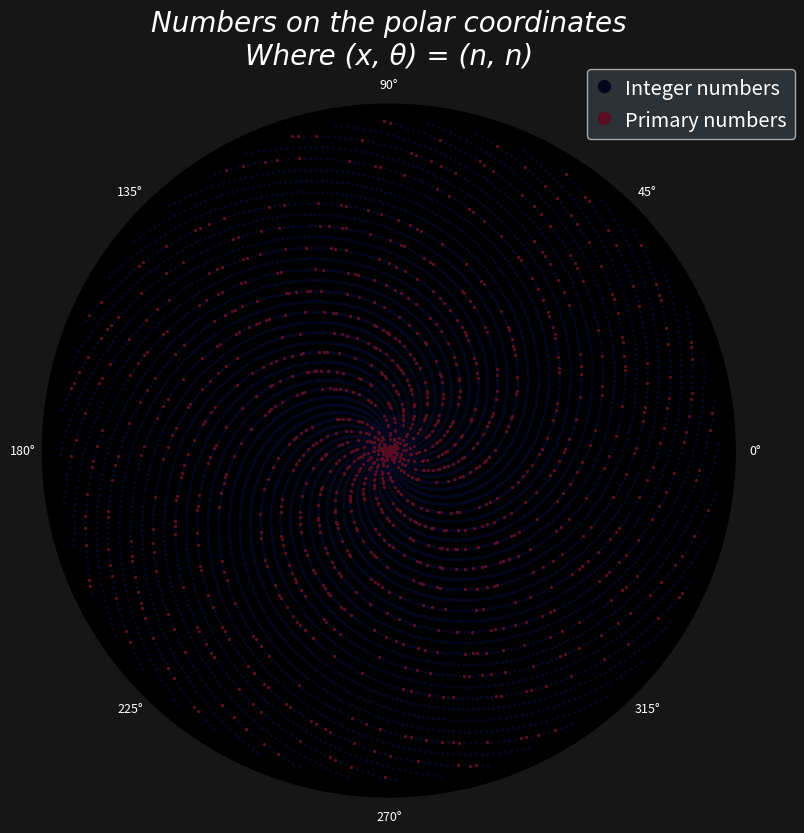

Write the Python code that produced this figure.
import matplotlib.pyplot as plt
import numpy as np


def main(amount, showIntergers=True, showPrimary=True):
    integers = np.arange(0, amount, 1)
    primary = np.array([n for n in integers if isPrime(n) and n not in (0, 1)])
    theta_i = 1 * integers
    theta_p = 1 * primary
    
    showPlot(integers, primary, theta_i, theta_p, showInt=showIntergers, showPrim=showPrimary)


# Checking if number is prime
def isPrime(n):
    if n % 2 == 0 and n > 2:
        return False
    return all(n % i for i in range(3, int(np.sqrt(n)) + 1, 2))


def showPlot(integers, primary, *angles, **plots):
    fig, ax = plt.subplots(subplot_kw={'projection': 'polar'}, figsize=(9, 9), dpi=110, facecolor='#161616')
    ax.set_facecolor('black')
    ax.tick_params(axis='both', colors='white', labelsize=9)
    ax.set_aspect(1)
    
    # Hiding plots if necessary 
    if plots['showInt']: 
        ax.scatter(angles[0], integers, s=2, c='#03071e', label='Integer numbers')
    if plots['showPrim']:
        ax.scatter(angles[1], primary, s=2, c='#590d22', label='Primary numbers')

    ax.set_yticklabels([])
    ax.legend(loc='center right', bbox_to_anchor=(1.1, 1), fontsize='x-large', labelcolor='white',
              markerscale=6.0,  handletextpad=0.6, handlelength=0.9, handleheight=1.2, facecolor='#343a40')
    ax.grid(False)
    ax.set_title("Numbers on the polar coordinates\nWhere (x, \u03B8) = (n, n)", va='bottom', 
                color='white',
                fontsize=20, 
                fontname='Cambria',
                fontstyle='italic'
    )
    plt.show()

if __name__ == '__main__':
    """Program start
    
    1. Number of dots
    2. Show integer numbers (default is True)
    3. Show primary numbers (default is True)
    
    """
    main(10000)
    